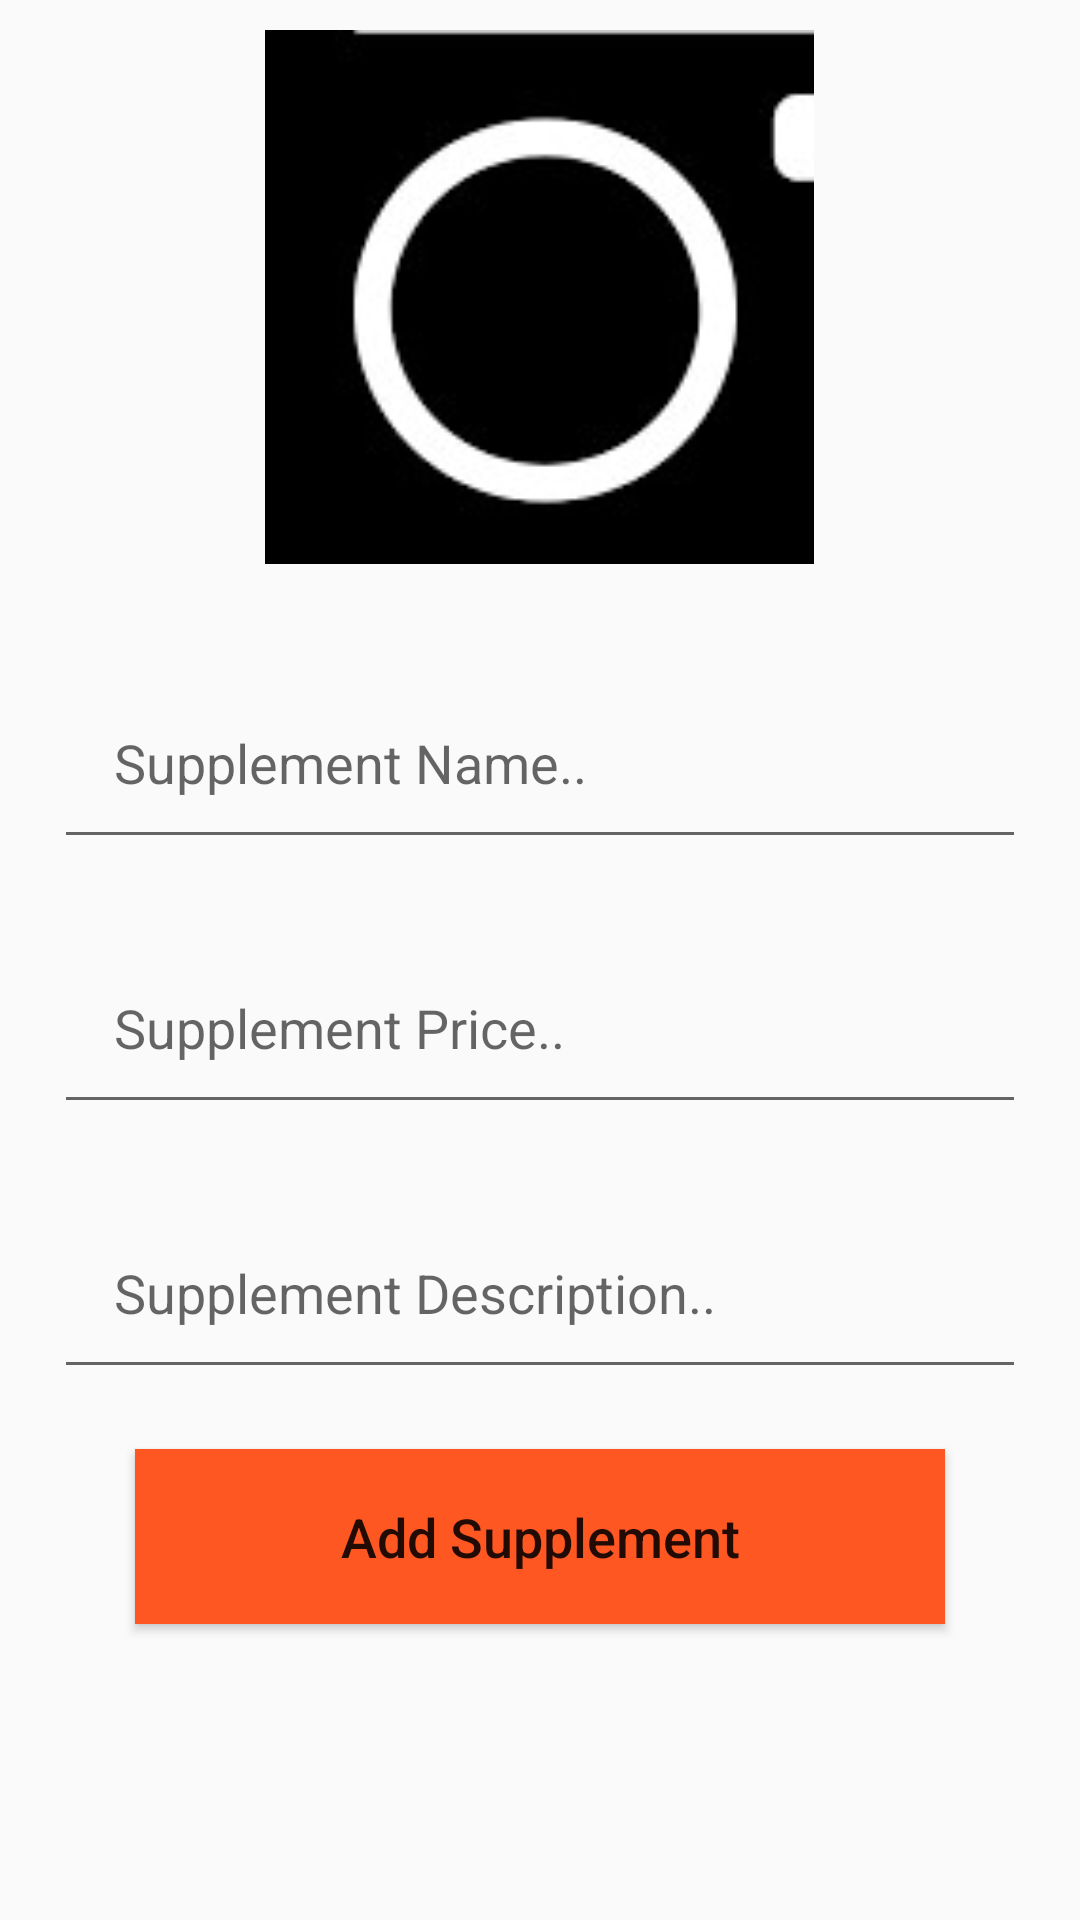

Here is an Android app screen rendered from its layout file. Give the layout XML and the strings, colors and styles it references.
<!-- AndroidManifest.xml: application theme AppTheme -->
<!-- res/layout/activity_admin_add_new_supplement.xml -->
<?xml version="1.0" encoding="utf-8"?>
<RelativeLayout xmlns:app="http://schemas.android.com/apk/res-auto"
    xmlns:tools="http://schemas.android.com/tools"
    xmlns:android="http://schemas.android.com/apk/res/android"
    android:layout_height="match_parent"
    android:layout_width="match_parent"
    tools:context=".AdminAddNewSupplement" >

    <ImageView
        android:id="@+id/select_image"
        android:layout_width="183dp"
        android:layout_height="178dp"
        android:layout_centerHorizontal="true"
        android:layout_marginTop="10dp"
        android:cropToPadding="false"
        android:scaleType="centerCrop"
        android:src="@drawable/select_image" />

    <EditText
        android:id="@+id/supplement_name"
        android:layout_width="378dp"
        android:layout_height="wrap_content"
        android:layout_below="@+id/select_image"
        android:layout_alignParentStart="true"
        android:layout_marginStart="18dp"
        android:layout_marginTop="34dp"
        android:layout_marginEnd="18dp"
        android:layout_marginRight="45dp"
        android:layout_marginLeft="45dp"
        android:hint="Supplement Name.."
        android:inputType="textMultiLine"
        android:padding="20dp"
        android:textColor="#050000" />

    <EditText
        android:id="@+id/supplement_price"
        android:layout_width="377dp"
        android:layout_height="wrap_content"
        android:layout_below="@+id/supplement_name"
        android:layout_alignParentStart="true"
        android:layout_marginStart="18dp"
        android:layout_marginTop="24dp"
        android:layout_marginRight="45dp"
        android:layout_marginEnd="18dp"
        android:layout_marginLeft="45dp"
        android:hint="Supplement Price.."
        android:inputType="textMultiLine"
        android:padding="20dp" />

    <EditText
        android:id="@+id/supplement_description"
        android:layout_width="376dp"
        android:layout_height="wrap_content"
        android:layout_below="@+id/supplement_price"
        android:layout_alignParentStart="true"
        android:layout_alignParentEnd="true"
        android:layout_marginStart="18dp"
        android:layout_marginTop="24dp"
        android:layout_marginEnd="18dp"
        android:layout_marginRight="45dp"
        android:layout_marginLeft="45dp"
        android:hint="Supplement Description.."
        android:inputType="textMultiLine"
        android:padding="20dp" />

    <Button
        android:id="@+id/add_new_supplement"
        android:layout_width="match_parent"
        android:layout_height="wrap_content"
        android:layout_below="@+id/supplement_description"
        android:layout_marginLeft="45dp"
        android:layout_marginTop="20dp"
        android:layout_marginRight="45dp"
        android:background="#FF5722"
        android:padding="17dp"
        android:text="Add Supplement"
        android:textAllCaps="false"


        android:textSize="18dp"

        />


</RelativeLayout>
<!-- resources referenced by this layout -->
<resources>
  <!-- drawable select_image: jpg bitmap (drawable, 27095 bytes) -->
  <style name="AppTheme" parent="Theme.AppCompat.Light.NoActionBar">
          
          <item name="colorPrimary">@color/colorPrimary</item>
          <item name="colorPrimaryDark">@color/text_color2S</item>
          <item name="colorAccent">@color/button</item>
      </style>
  <color name="colorPrimary">#6200EE</color>
  <color name="text_color2S">#000000</color>
  <color name="button">#ff6624</color>
</resources>
